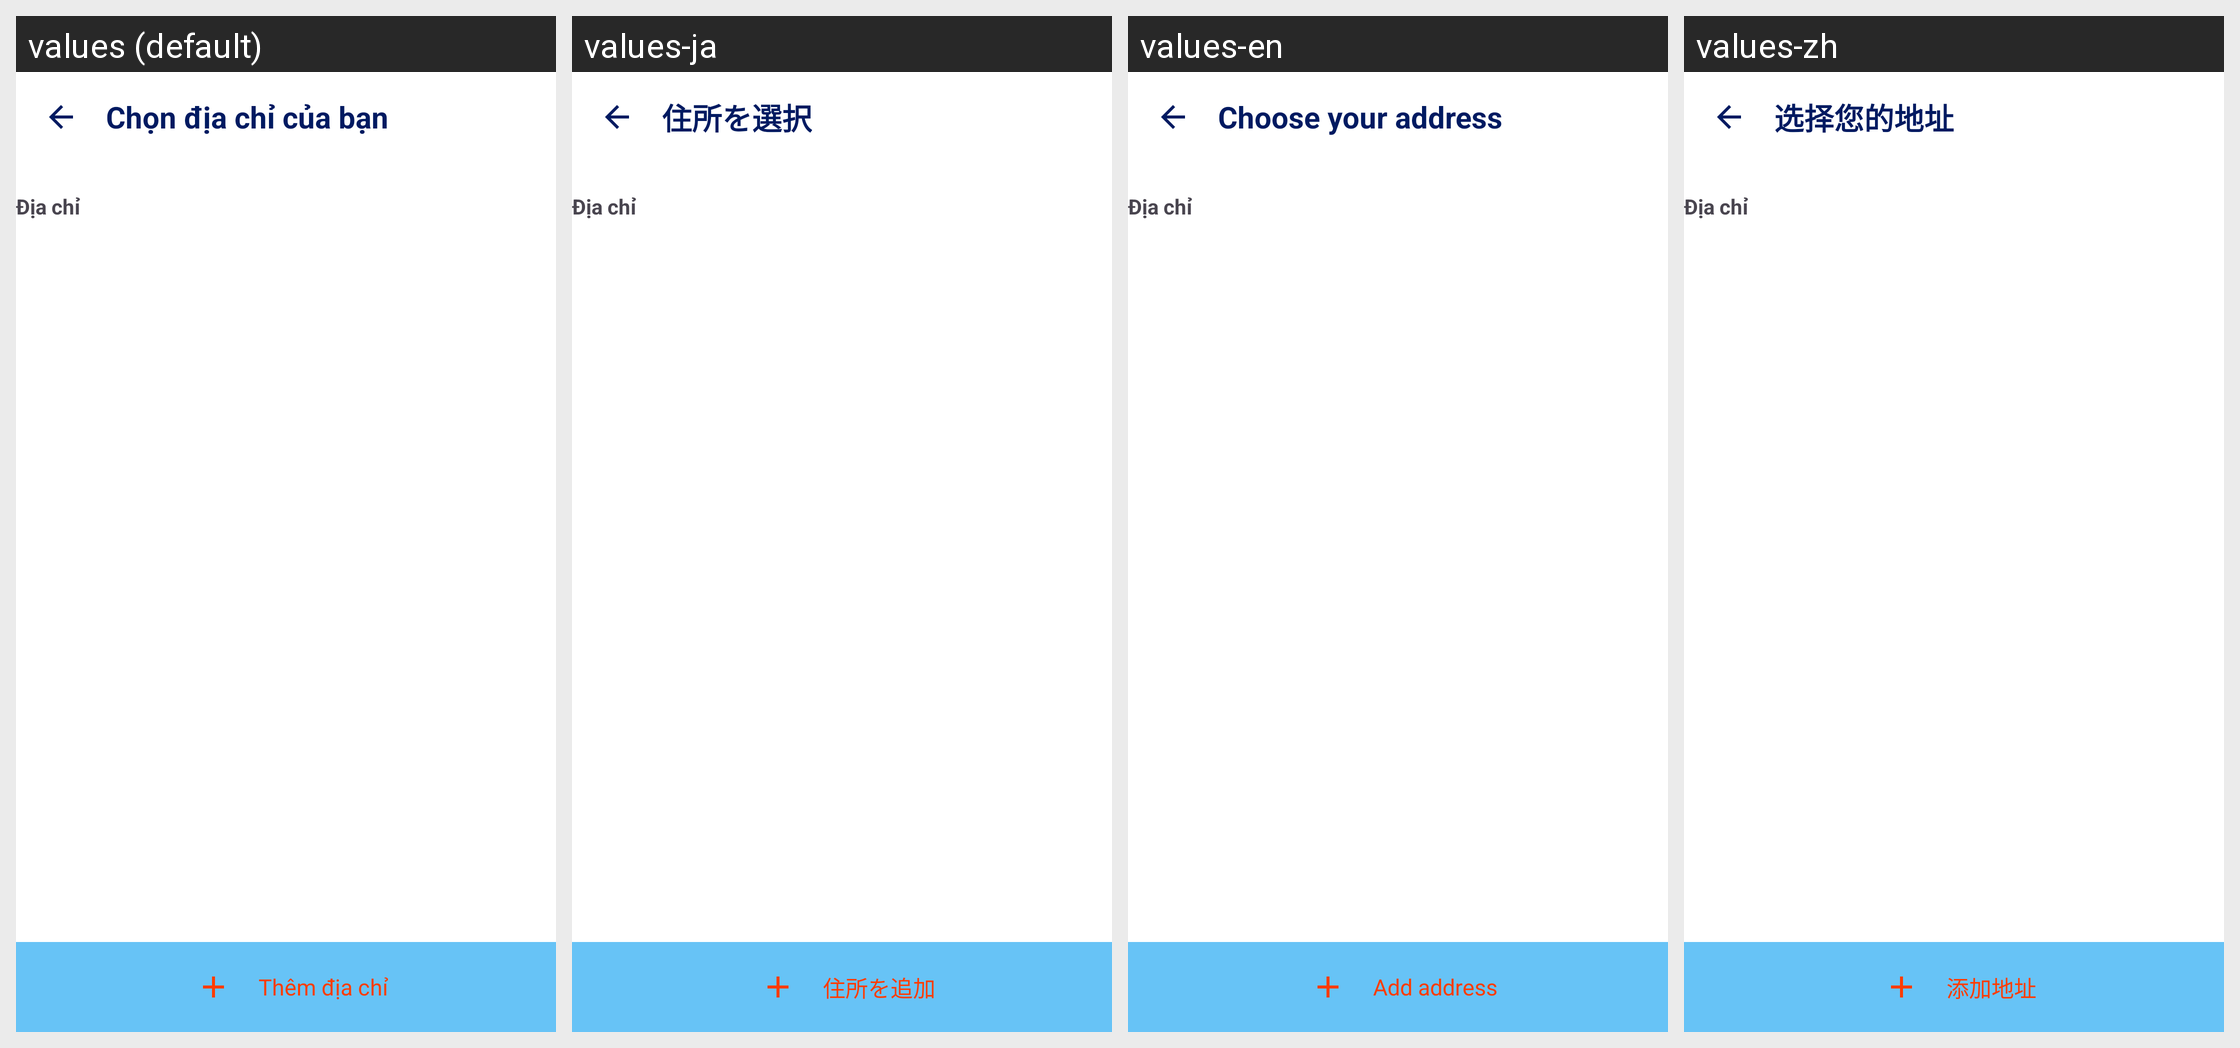

Translations of the strings shown on this Android screen, per locale in the grid:
Android screen res/layout/activity_address_list_screen.xml rendered under 4 locales, left to right: values (default), values-ja, values-en, values-zh. Device: Nexus 5 (rendered at 1080×1920; each locale shown at half size, 540×960, under a caption strip naming it); theme Theme.DATN_ToyStoryShop.
Strings drawn on this screen, with the default value and each locale's value (text and hints the layout hard-codes, and strings that could not be matched under every locale, appear in the picture but are not listed):

choose_address
  values: Chọn địa chỉ của bạn
  values-ja: 住所を選択
  values-en: Choose your address
  values-zh: 选择您的地址

addressModel
  values: Địa chỉ
  values-ja: Địa chỉ  [not translated; the default value is used]
  values-en: Địa chỉ  [not translated; the default value is used]
  values-zh: Địa chỉ  [not translated; the default value is used]

add_address
  values: Thêm địa chỉ
  values-ja: 住所を追加
  values-en: Add address
  values-zh: 添加地址
